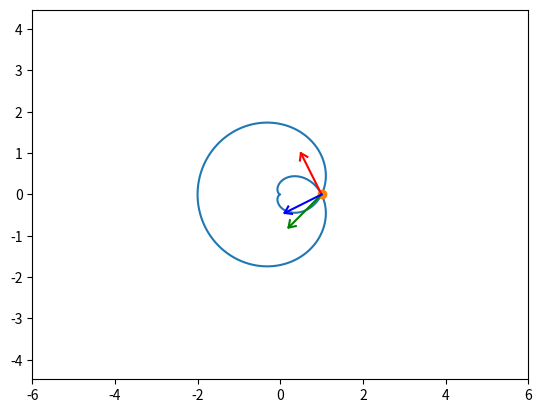

The matplotlib source for this figure:
import math
import sympy as s
import matplotlib.pyplot as plot
import numpy as np
from matplotlib.animation import FuncAnimation

t = s.Symbol('t')

x = (1 - s.sin(t)) * s.cos(2 * t)
y = (1 - s.sin(t)) * s.sin(2 * t)

Vx = s.diff(x, t)
Vy = s.diff(y, t)

ax = s.diff(Vx, t)
ay = s.diff(Vy, t)

rx = -Vy / s.sqrt(Vx * Vx + Vy * Vy)
ry = Vx / s.sqrt(Vx * Vx + Vy * Vy)

step = 1000
T = np.linspace(0, 2 * math.pi, step)
X = np.zeros_like(T)
Y = np.zeros_like(T)
VX = np.zeros_like(T)
VY = np.zeros_like(T)
AX = np.zeros_like(T)
AY = np.zeros_like(T)
RX = np.zeros_like(T)
RY = np.zeros_like(T)


for i in range(len(T)):
    X[i] = x.subs(t, T[i])
    Y[i] = y.subs(t, T[i])
    VX[i] = 0.5 * Vx.subs(t, T[i])
    VY[i] = 0.5 * Vy.subs(t, T[i])
    AX[i] = 0.2 * ax.subs(t, T[i])
    AY[i] = 0.2 * ay.subs(t, T[i])
    RX[i] = rx.subs(t, T[i])
    RY[i] = ry.subs(t, T[i])

fgr = plot.figure()
grf = fgr.add_subplot(1, 1, 1)
grf.axis('equal')
grf.set(xlim=[-6, 6], ylim=[-6, 6])
grf.plot(X, Y)

Pnt = grf.plot(X[0], Y[0], marker='o')[0]
Vpl = grf.plot([X[0], X[0] + VX[0]], [Y[0], Y[0] + VY[0]], 'r')[0]
Apl = grf.plot([X[0], X[0] + AX[0]], [Y[0], Y[0] + AY[0]], 'g')[0]
Rpl = grf.plot([X[0], X[0] + RX[0]], [Y[0], Y[0] + RY[0]], 'b')[0]


def vect_arrow(vec_x, vec_y, _x, _y):
    a = 0.15
    b = 0.1
    arr_x = np.array([-a, 0, -a])
    arr_y = np.array([b, 0, -b])

    phi = math.atan2(vec_y, vec_x)

    rot_x = arr_x * np.cos(phi) - arr_y * np.sin(phi)
    rot_y = arr_x * np.sin(phi) + arr_y * np.cos(phi)

    arr_x = rot_x + _x + vec_x
    arr_y = rot_y + _y + vec_y

    return arr_x, arr_y


ArVX, ArVY = vect_arrow(VX[0], VY[0], X[0], Y[0])
V_arr = grf.plot(ArVX, ArVY, 'r')[0]

ArAX, ArAY = vect_arrow(AX[0], AY[0], X[0], Y[0])
A_arr = grf.plot(ArAX, ArAY, 'g')[0]

ArRX, ArRY = vect_arrow(RX[0], RY[0], X[0], Y[0])
R_arr = grf.plot(ArRX, ArRY, 'b')[0]


def anim(j):
    global ArVX, ArVY, ArAX, ArAY, ArRX, ArRY
    Pnt.set_data([X[j]], [Y[j]])

    Vpl.set_data([X[j], X[j] + VX[j]], [Y[j], Y[j] + VY[j]])
    ArVX, ArVY = vect_arrow(VX[j], VY[j], X[j], Y[j])
    V_arr.set_data(ArVX, ArVY)

    Apl.set_data([X[j], X[j] + AX[j]], [Y[j], Y[j] + AY[j]])
    ArAX, ArAY = vect_arrow(AX[j], AY[j], X[j], Y[j])
    A_arr.set_data(ArAX, ArAY)

    Rpl.set_data([X[j], X[j] + RX[j]], [Y[j], Y[j] + RY[j]])
    ArRX, ArRY = vect_arrow(RX[j], RY[j], X[j], Y[j])
    R_arr.set_data(ArRX, ArRY)

    return [Pnt, Vpl, V_arr, Apl, A_arr, Rpl, R_arr]


an = FuncAnimation(fgr, anim, frames=step, interval=1)

plot.show()
